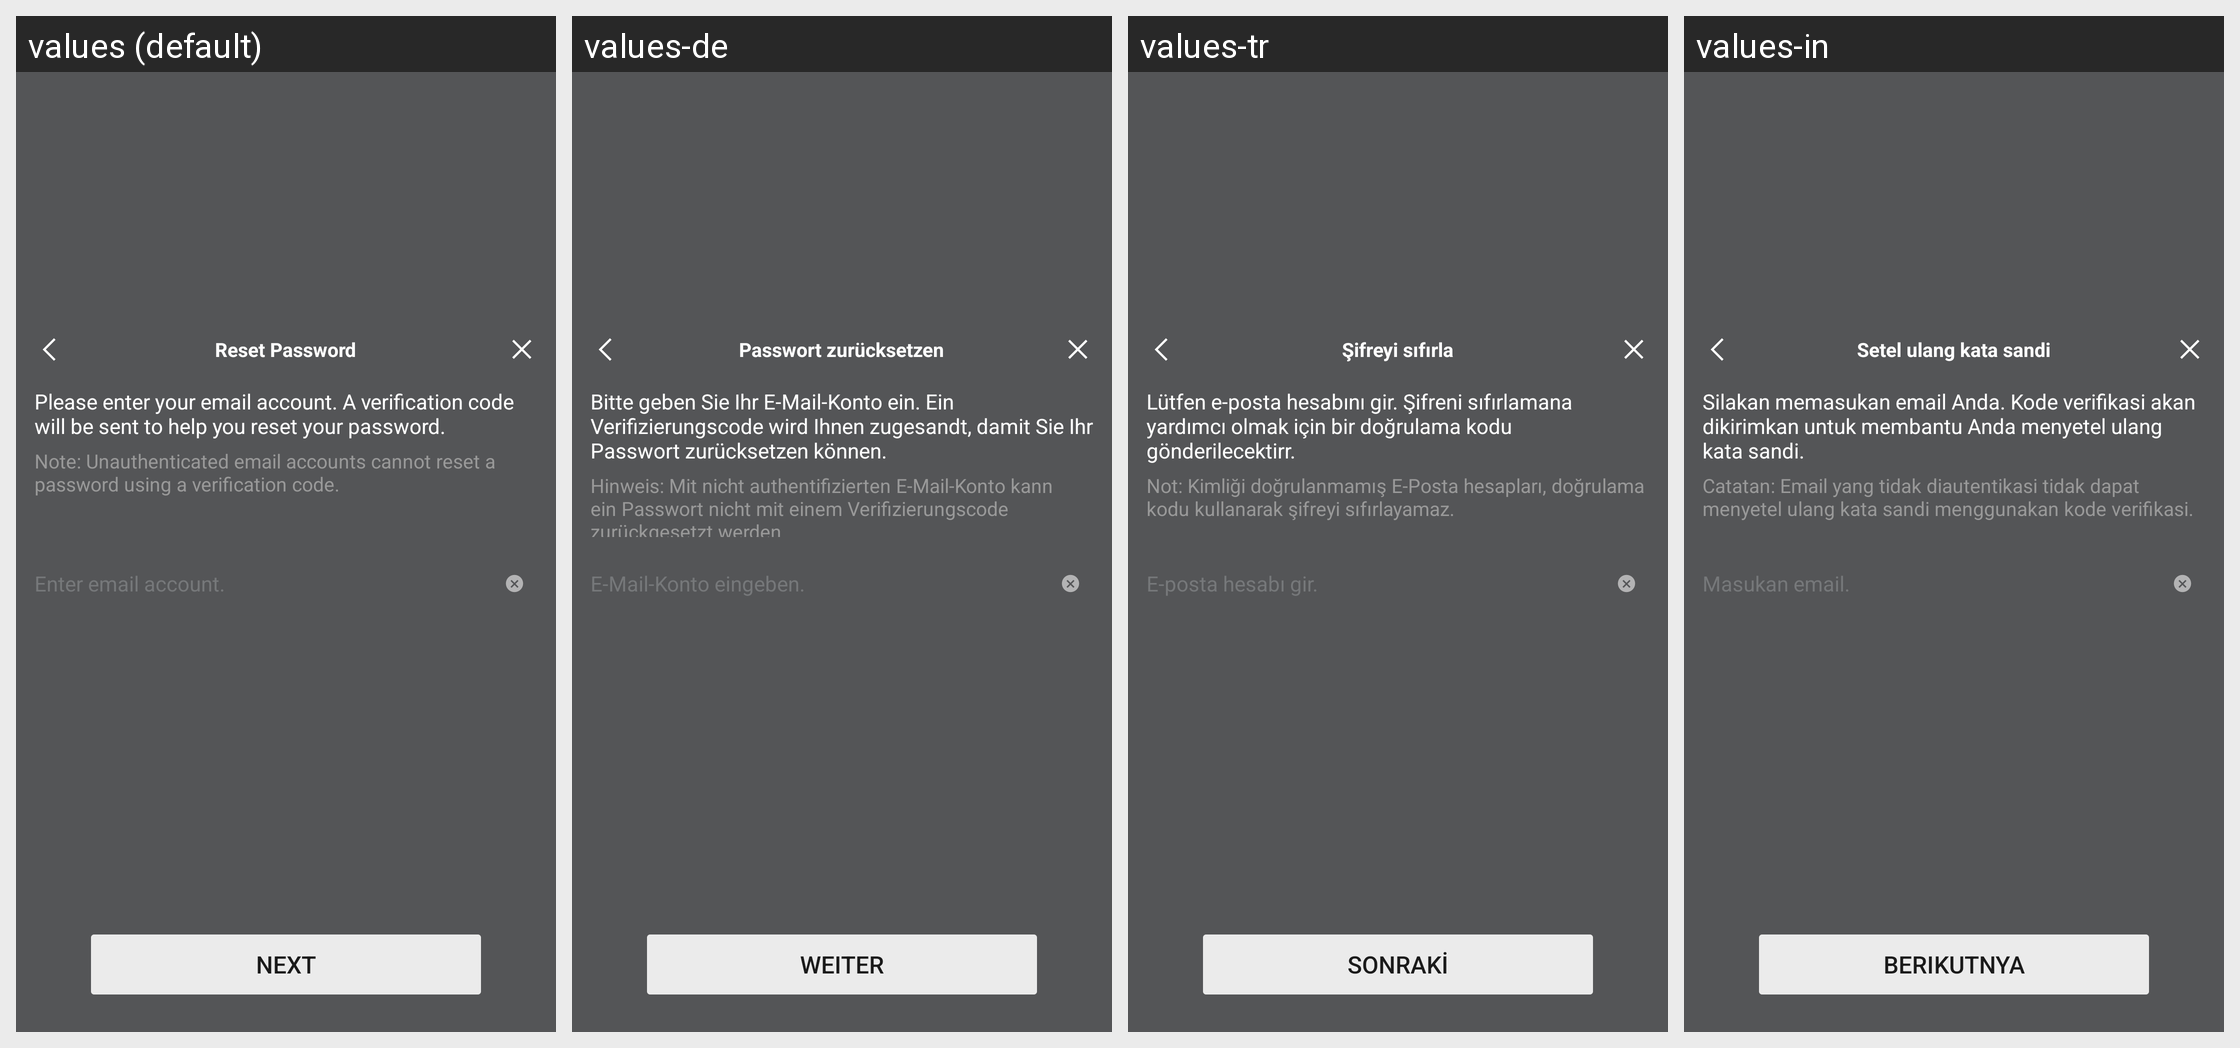

Locale-by-locale string values for the Android screen shown in this grid:
Android screen res/layout/netease_mpay_oversea__hydra_email_password.xml rendered under 4 locales, left to right: values (default), values-de, values-tr, values-in. Device: Nexus 5 (rendered at 1080×1920; each locale shown at half size, 540×960, under a caption strip naming it); theme Theme.MaterialComponents.DayNight.NoActionBar.
Other locales in the repository, not shown: values-af, values-af-rZA, values-am, values-ar, values-ar-rSA, values-as, values-az, values-az-rAZ, values-be, values-bg, values-bn, values-bn-rBD, values-bn-rIN, values-bs, values-ca, values-ceb-rPH, values-cs, values-cs-rCZ, values-da, values-de-rDE, values-el, values-el-rGR, values-en, values-en-rCA, values-en-rGB, values-en-rIN, values-en-rSS, values-en-rXC, values-es, values-es-rES, values-es-rUS, values-et, values-et-rEE, values-eu, values-eu-rES, values-fa, values-fi, values-fil-rPH, values-fr, values-fr-rCA, values-fr-rFR, values-gl, values-gl-rES, values-gu, values-gu-rIN, values-hi, values-hi-rIN, values-hr, values-hu, values-hu-rHU, values-hy, values-hy-rAM, values-id, values-in-rID, values-is, values-is-rIS, values-it, values-it-rIT, values-iw, values-ja, values-ja-rJP, values-jv-rID, values-ka, values-ka-rGE, values-kk, values-kk-rKZ, values-km, values-km-rKH, values-kn, values-kn-rIN, values-ko, values-ko-rKR, values-ky, values-ky-rKG, values-lo, values-lo-rLA, values-lt, values-lv, values-mk, values-mk-rMK, values-ml, values-ml-rIN, values-mn, values-mn-rMN, values-mr, values-mr-rIN, values-ms, values-ms-rMY, values-my, values-my-rMM, values-nb, values-ne, values-ne-rNP, values-nl, values-nl-rNL, values-or, values-or-rIN, values-pa, values-pa-rIN, values-pl, values-pl-rPL, values-pt, values-pt-rBR, values-pt-rPT, values-ro, values-ro-rRO, values-ru, values-ru-rRU, values-si, values-si-rLK, values-sk, values-sl, values-sq, values-sq-rAL, values-sr, values-sv, values-sv-rSE, values-sw, values-ta, values-ta-rIN, values-te, values-te-rIN, values-th, values-th-rTH, values-tl, values-tr-rTR, values-uk, values-uk-rUA, values-ur, values-ur-rPK, values-uz, values-uz-rUZ, values-vi, values-vi-rVN, values-zh, values-zh-rCN, values-zh-rHK, values-zh-rMO, values-zh-rTW, values-zu, values-zu-rZA.
Strings drawn on this screen, with the default value and each locale's value (text and hints the layout hard-codes, and strings that could not be matched under every locale, appear in the picture but are not listed):

netease_mpay_oversea__reset_password
  values: Reset Password
  values-de: Passwort zurücksetzen
  values-tr: Şifreyi sıfırla
  values-in: Setel ulang kata sandi

netease_mpay_oversea__hydra_email_input_message
  values: Please enter your email account. A verification code will be sent to help you reset your password.
  values-de: Bitte geben Sie Ihr E-Mail-Konto ein. Ein Verifizierungscode wird Ihnen zugesandt, damit Sie Ihr Passwort zurücksetzen können.
  values-tr: Lütfen e-posta hesabını gir. Şifreni sıfırlamana yardımcı olmak için bir doğrulama kodu gönderilecektirr.
  values-in: Silakan memasukan email Anda. Kode verifikasi akan dikirimkan untuk membantu Anda menyetel ulang kata sandi.

netease_mpay_oversea__hydra_email_input_sub_message
  values: Note: Unauthenticated email accounts cannot reset a password using a verification code.
  values-de: Hinweis: Mit nicht authentifizierten E-Mail-Konto kann ein Passwort nicht mit einem Verifizierungscode zurückgesetzt werden.
  values-tr: Not: Kimliği doğrulanmamış E-Posta hesapları, doğrulama kodu kullanarak şifreyi sıfırlayamaz.
  values-in: Catatan: Email yang tidak diautentikasi tidak dapat menyetel ulang kata sandi menggunakan kode verifikasi.

netease_mpay_oversea__login_email_inputbox_text_tips
  values: Enter email account.
  values-de: E-Mail-Konto eingeben.
  values-tr: E-posta hesabı gir.
  values-in: Masukan email.

netease_mpay_oversea__safe_mail_next
  values: Next
  values-de: Weiter
  values-tr: Sonraki
  values-in: Berikutnya
